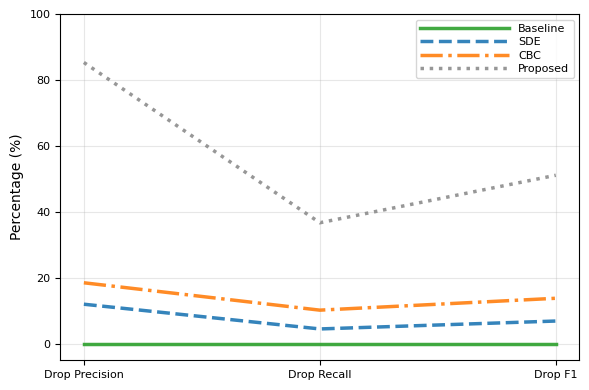
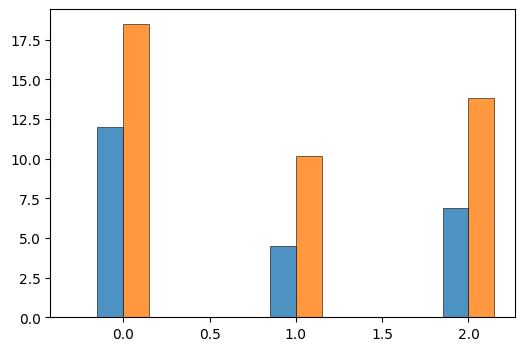

Generate these figures, in order, with matplotlib: (Note: this script raises an exception after producing the figures.)
import matplotlib.pyplot as plt
import numpy as np
import pandas as pd

# 한글 폰트 설정
plt.rcParams['font.family'] = 'DejaVu Sans'
plt.rcParams['axes.unicode_minus'] = False

def create_performance_data():
    """성능평가 데이터 생성 (MTEB FiQA dataset) - Drop 지표만"""
    data = {
        'Metric': ['Drop Precision', 'Drop Recall', 'Drop F1'],
        'SBERT+CE (Baseline)': [0.0, 0.0, 0.0],
        'SBERT+CE+SDE': [12.0, 4.5, 6.9],
        'SBERT+CE+CBC': [18.5, 10.2, 13.8],
        'SBERT+CE+SDE+CBC (Proposed)': [85.3, 36.7, 51.1],
        'Improvement (%p)': [85.3, 36.7, 51.1]
    }
    return pd.DataFrame(data)

def plot_performance_comparison():
    """성능평가 결과 시각화 (방법별 비교)"""
    df = create_performance_data()
    
    # 첫 번째 그래프만 유지
    fig, ax = plt.subplots(1, 1, figsize=(6, 4))
    
    methods = ['SBERT+CE (Baseline)', 'SBERT+CE+SDE', 'SBERT+CE+CBC', 'SBERT+CE+SDE+CBC (Proposed)']
    method_labels = ['Baseline', 'SDE', 'CBC', 'Proposed']
    colors = ['#2ca02c', '#1f77b4', '#ff7f0e', '#8c8c8c']  # Baseline 초록, Proposed 회색
    line_styles = ['-', '--', '-.', ':']
    line_widths = [2.5, 2.5, 2.5, 2.5]
    metrics = df['Metric'].tolist()
    
    # 지표별 선형 그래프 (방법별 비교)
    x = np.arange(len(metrics))  # x축은 지표들
    
    for i, method in enumerate(methods):
        values = [df.iloc[j][method] for j in range(len(metrics))]
        
        # 선형 그래프로 표시 (색상 추가, 학술적 스타일)
        ax.plot(x, values, color=colors[i], linestyle=line_styles[i], 
                linewidth=line_widths[i], label=method_labels[i], alpha=0.9)
    
    ax.set_ylabel('Percentage (%)', fontsize=10)
    ax.set_xticks(x)
    ax.set_xticklabels(metrics, rotation=0, fontsize=9)
    ax.legend(fontsize=8, loc='upper right', labelspacing=0.3, handlelength=8)
    ax.grid(True, alpha=0.3)
    ax.set_ylim(-5, 100)
    ax.tick_params(axis='both', which='major', labelsize=8)
    
    plt.tight_layout()
    plt.savefig('performance_comparison.png', dpi=300, bbox_inches='tight')
    plt.show()

def plot_relative_improvement():
    """성능 점수 막대 그래프"""
    df = create_performance_data()
    
    # 성능 점수 데이터
    baseline_values = [df.iloc[i]['SBERT+CE (Baseline)'] for i in range(len(df))]
    sde_values = [df.iloc[i]['SBERT+CE+SDE'] for i in range(len(df))]
    cbc_values = [df.iloc[i]['SBERT+CE+CBC'] for i in range(len(df))]
    proposed_values = [df.iloc[i]['SBERT+CE+SDE+CBC (Proposed)'] for i in range(len(df))]
    
    metrics = df['Metric'].tolist()
    x = np.arange(len(metrics))
    width = 0.15
    
    fig, ax = plt.subplots(1, 1, figsize=(6, 4))
    
    # 막대 그래프 생성 (Baseline 포함) - Baseline 초록, Proposed 회색
    bars0 = ax.bar(x - 1.5*width, baseline_values, width, label='Baseline', 
                   color='#2ca02c', alpha=0.8, edgecolor='black', linewidth=0.5)
    bars1 = ax.bar(x - 0.5*width, sde_values, width, label='SDE', 
                   color='#1f77b4', alpha=0.8, edgecolor='black', linewidth=0.5)
    bars2 = ax.bar(x + 0.5*width, cbc_values, width, label='CBC', 
                   color='#ff7f0e', alpha=0.8, edgecolor='black', linewidth=0.5)
    bars3 = ax.bar(x + 1.5*width, proposed_values, width, label='Proposed', 
                   color='#8c8c8c', alpha=0.8, edgecolor='black', linewidth=0.5, hatch='///', hatch_linewidth=0.3)
    
    # 수치 라벨 추가 (Baseline 포함)
    all_bars = [bars0, bars1, bars2, bars3]
    all_values = [baseline_values, sde_values, cbc_values, proposed_values]
    
    for bars, values in zip(all_bars, all_values):
        for bar, value in zip(bars, values):
            height = bar.get_height()
            # 모든 값 표시
            ax.text(bar.get_x() + bar.get_width()/2., height + 1,
                   f'{value:.1f}%', ha='center', va='bottom', 
                   fontsize=6, fontweight='normal')
    
    ax.set_ylabel('Performance (%)', fontsize=10)
    ax.set_xticks(x)
    ax.set_xticklabels(metrics, rotation=0, fontsize=9)
    ax.legend(fontsize=8, loc='upper right', labelspacing=0.5)
    ax.grid(True, alpha=0.3, axis='y')
    ax.set_ylim(-5, 100)
    ax.tick_params(axis='both', which='major', labelsize=8)
    
    plt.tight_layout()
    plt.savefig('relative_improvement.png', dpi=300, bbox_inches='tight')
    plt.show()

def plot_improvement_analysis():
    """개선도 분석 (단계별 비교)"""
    df = create_performance_data()
    
    fig, (ax1, ax2) = plt.subplots(1, 2, figsize=(8, 3))
    
    metrics = df['Metric'].tolist()
    improvements = df['Improvement (%p)'].tolist()
    
    # 개선도 막대그래프
    colors = ['green' if x > 0 else 'red' for x in improvements]
    bars = ax1.bar(metrics, improvements, color=colors, alpha=0.7)
    ax1.set_ylabel('Improvement (%p)', fontsize=12)
    ax1.set_xticks(np.arange(len(metrics)))
    ax1.set_xticklabels(metrics, rotation=0, fontsize=11)
    ax1.grid(True, alpha=0.3)
    ax1.axhline(y=0, color='black', linestyle='-', alpha=0.5)
    ax1.tick_params(axis='y', labelsize=10)
    
    
    # Baseline vs Proposed 비교
    baseline_values = [df.iloc[i]['SBERT+CE (Baseline)'] for i in range(len(df))]
    proposed_values = [df.iloc[i]['SBERT+CE+SDE+CBC (Proposed)'] for i in range(len(df))]
    
    x = np.arange(len(metrics))
    width = 0.35
    
    bars1 = ax2.bar(x - width/2, baseline_values, width, label='Baseline', alpha=0.7, color='lightblue')
    bars2 = ax2.bar(x + width/2, proposed_values, width, label='Proposed', alpha=0.7, color='gold')
    
    ax2.set_ylabel('Percentage (%)', fontsize=12)
    ax2.set_xticks(x)
    ax2.set_xticklabels(metrics, rotation=0, fontsize=11)
    ax2.legend(fontsize=6, loc='upper right')
    ax2.grid(True, alpha=0.3)
    ax2.tick_params(axis='y', labelsize=10)
    
    plt.tight_layout()
    plt.savefig('improvement_analysis.png', dpi=300, bbox_inches='tight')
    plt.show()

def plot_metric_focus():
    """메트릭별 집중 분석 (단계별)"""
    df = create_performance_data()
    
    fig, axes = plt.subplots(2, 2, figsize=(8, 5))
    axes = axes.flatten()
    
    methods = ['SBERT+CE (Baseline)', 'SBERT+CE+SDE', 'SBERT+CE+CBC', 'SBERT+CE+SDE+CBC (Proposed)']
    colors = ['lightblue', 'lightgreen', 'lightcoral', 'gold']
    
    for i, metric in enumerate(df['Metric']):
        values = [df.iloc[i][method] for method in methods]
        
        bars = axes[i].bar(methods, values, color=colors, alpha=0.8)
        axes[i].set_ylabel('Percentage (%)', fontsize=11)
        axes[i].set_xticks(np.arange(len(methods)))
        axes[i].set_xticklabels(methods, rotation=0, fontsize=10)
        axes[i].grid(True, alpha=0.3)
        axes[i].tick_params(axis='y', labelsize=10)
    
    # 마지막 subplot은 개선도 요약
    improvements = df['Improvement (%p)'].tolist()
    colors_imp = ['green' if x > 0 else 'red' for x in improvements]
    bars = axes[3].bar(df['Metric'], improvements, color=colors_imp, alpha=0.7)
    axes[3].set_ylabel('Improvement (%p)', fontsize=11)
    axes[3].set_xticks(np.arange(len(df['Metric'])))
    axes[3].set_xticklabels(df['Metric'], rotation=0, fontsize=10)
    axes[3].grid(True, alpha=0.3)
    axes[3].axhline(y=0, color='black', linestyle='-', alpha=0.5)
    axes[3].tick_params(axis='y', labelsize=10)
    
    
    plt.tight_layout()
    plt.savefig('metric_focus_analysis.png', dpi=300, bbox_inches='tight')
    plt.show()

def plot_performance_heatmap():
    """성능평가 히트맵"""
    df = create_performance_data()
    
    # 히트맵용 데이터 준비
    methods = ['SBERT+CE (Baseline)', 'SBERT+CE+SDE', 'SBERT+CE+CBC', 'SBERT+CE+SDE+CBC (Proposed)']
    metrics = df['Metric'].tolist()
    
    # 데이터 매트릭스 생성
    data_matrix = []
    for i, metric in enumerate(metrics):
        row = []
        for method in methods:
            row.append(df.iloc[i][method])
        data_matrix.append(row)
    
    # 히트맵 생성
    fig, ax = plt.subplots(figsize=(5, 3))
    im = ax.imshow(data_matrix, cmap='YlOrRd', aspect='auto')
    
    # 축 레이블 설정
    ax.set_xticks(np.arange(len(methods)))
    ax.set_yticks(np.arange(len(metrics)))
    ax.set_xticklabels(methods, rotation=0, fontsize=11)
    ax.set_yticklabels(metrics, fontsize=12)
    ax.tick_params(axis='both', which='major', labelsize=10)
    
    plt.colorbar(im, ax=ax, label='Percentage (%)')
    plt.tight_layout()
    plt.savefig('performance_heatmap.png', dpi=300, bbox_inches='tight')
    plt.show()

def main():
    """성능평가 시각화 실행"""
    print("성능평가 결과 시각화 생성 중...")
    
    print("1. 성능평가 비교 선형그래프 생성 중...")
    plot_performance_comparison()
    
    print("2. 성능 점수 막대그래프 생성 중...")
    plot_relative_improvement()
    
    print("성능평가 시각화가 완료되었습니다!")
    print("생성된 파일들:")
    print("- performance_comparison.png (성능평가 비교)")
    print("- relative_improvement.png (성능 점수 비교)")

if __name__ == "__main__":
    main()
